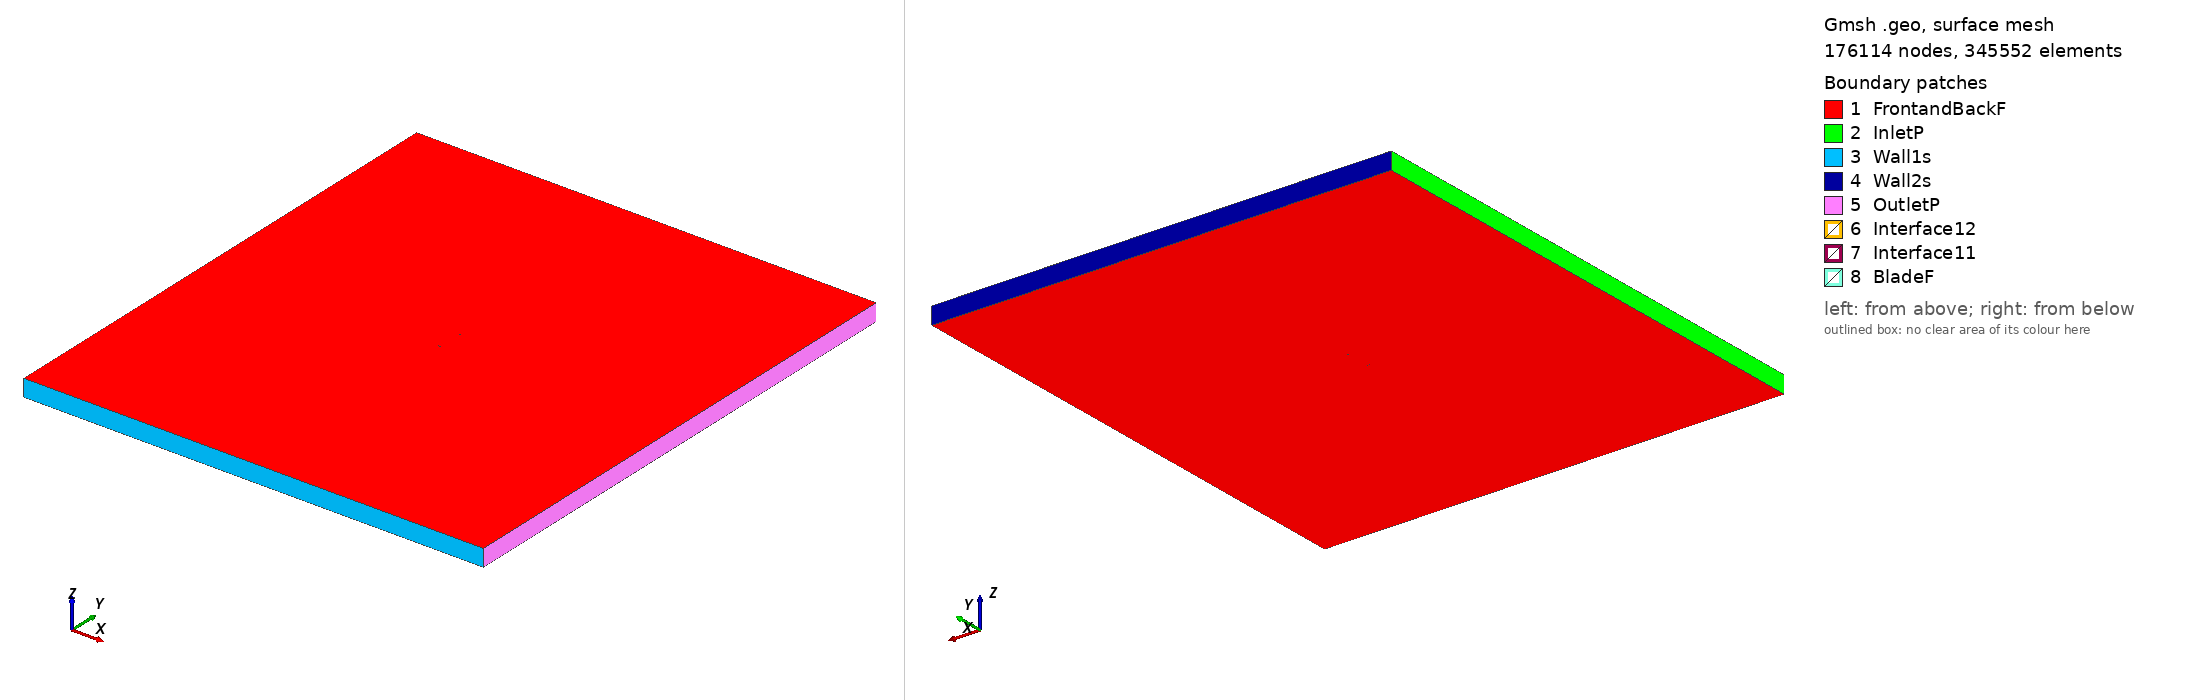

Gmsh geometry script, surface-meshed: 176114 nodes, 345552 surface elements. Boundary patches (legend numbers): 1 FrontandBackF, 2 InletP, 3 Wall1s, 4 Wall2s, 5 OutletP, 6 Interface12, 7 Interface11, 8 BladeF. Left view from above one corner, right view from below the opposite corner. Legend entries are the model's physical surfaces. The drawing asked Gmsh for element sizes between 1% and 20% of the model's largest extent; the script's own settings can give other sizes.

=== naca633018_tsr_3.2542_aoa_1.5573.geo (drawn) ===
SetFactory("OpenCASCADE");

Point(1) = {0.112445, 0.733754, 0, 1.0};
Point(2) = {0.112284, 0.733768, 0, 1.0};
Point(3) = {0.111804, 0.733808, 0, 1.0};
Point(4) = {0.111006, 0.733873, 0, 1.0};
Point(5) = {0.109893, 0.733968, 0, 1.0};
Point(6) = {0.108473, 0.734098, 0, 1.0};
Point(7) = {0.106748, 0.734275, 0, 1.0};
Point(8) = {0.104728, 0.734516, 0, 1.0};
Point(9) = {0.102422, 0.734835, 0, 1.0};
Point(10) = {0.099840, 0.735239, 0, 1.0};
Point(11) = {0.096995, 0.735727, 0, 1.0};
Point(12) = {0.093895, 0.736298, 0, 1.0};
Point(13) = {0.090556, 0.736945, 0, 1.0};
Point(14) = {0.086992, 0.737671, 0, 1.0};
Point(15) = {0.083219, 0.738470, 0, 1.0};
Point(16) = {0.079252, 0.739334, 0, 1.0};
Point(17) = {0.075107, 0.740254, 0, 1.0};
Point(18) = {0.070803, 0.741213, 0, 1.0};
Point(19) = {0.066358, 0.742199, 0, 1.0};
Point(20) = {0.061790, 0.743194, 0, 1.0};
Point(21) = {0.057119, 0.744182, 0, 1.0};
Point(22) = {0.052364, 0.745144, 0, 1.0};
Point(23) = {0.047544, 0.746066, 0, 1.0};
Point(24) = {0.042682, 0.746927, 0, 1.0};
Point(25) = {0.037796, 0.747712, 0, 1.0};
Point(26) = {0.032908, 0.748403, 0, 1.0};
Point(27) = {0.028038, 0.748984, 0, 1.0};
Point(28) = {0.023206, 0.749444, 0, 1.0};
Point(29) = {0.018434, 0.749769, 0, 1.0};
Point(30) = {0.013740, 0.749953, 0, 1.0};
Point(31) = {0.009147, 0.750000, 0, 1.0};
Point(32) = {0.004673, 0.749919, 0, 1.0};
Point(33) = {0.000337, 0.749723, 0, 1.0};
Point(34) = {-0.003841, 0.749424, 0, 1.0};
Point(35) = {-0.007842, 0.749027, 0, 1.0};
Point(36) = {-0.011650, 0.748543, 0, 1.0};
Point(37) = {-0.015248, 0.747982, 0, 1.0};
Point(38) = {-0.018622, 0.747353, 0, 1.0};
Point(39) = {-0.021756, 0.746663, 0, 1.0};
Point(40) = {-0.024635, 0.745914, 0, 1.0};
Point(41) = {-0.027250, 0.745116, 0, 1.0};
Point(42) = {-0.029588, 0.744281, 0, 1.0};
Point(43) = {-0.031637, 0.743423, 0, 1.0};
Point(44) = {-0.033391, 0.742542, 0, 1.0};
Point(45) = {-0.034841, 0.741601, 0, 1.0};
Point(46) = {-0.035983, 0.740582, 0, 1.0};
Point(47) = {-0.036811, 0.739559, 0, 1.0};
Point(48) = {-0.037318, 0.738635, 0, 1.0};
Point(49) = {-0.037500, 0.737831, 0, 1.0};
Point(50) = {-0.037362, 0.737018, 0, 1.0};
Point(51) = {-0.036906, 0.736068, 0, 1.0};
Point(52) = {-0.036135, 0.735001, 0, 1.0};
Point(53) = {-0.035049, 0.733921, 0, 1.0};
Point(54) = {-0.033653, 0.732903, 0, 1.0};
Point(55) = {-0.031949, 0.731928, 0, 1.0};
Point(56) = {-0.029950, 0.730960, 0, 1.0};
Point(57) = {-0.027661, 0.729999, 0, 1.0};
Point(58) = {-0.025093, 0.729060, 0, 1.0};
Point(59) = {-0.022259, 0.728156, 0, 1.0};
Point(60) = {-0.019168, 0.727297, 0, 1.0};
Point(61) = {-0.015833, 0.726486, 0, 1.0};
Point(62) = {-0.012270, 0.725730, 0, 1.0};
Point(63) = {-0.008494, 0.725039, 0, 1.0};
Point(64) = {-0.004521, 0.724425, 0, 1.0};
Point(65) = {-0.000365, 0.723900, 0, 1.0};
Point(66) = {0.003954, 0.723469, 0, 1.0};
Point(67) = {0.008417, 0.723145, 0, 1.0};
Point(68) = {0.013006, 0.722942, 0, 1.0};
Point(69) = {0.017702, 0.722871, 0, 1.0};
Point(70) = {0.022485, 0.722937, 0, 1.0};
Point(71) = {0.027336, 0.723133, 0, 1.0};
Point(72) = {0.032230, 0.723449, 0, 1.0};
Point(73) = {0.037148, 0.723873, 0, 1.0};
Point(74) = {0.042069, 0.724391, 0, 1.0};
Point(75) = {0.046971, 0.724987, 0, 1.0};
Point(76) = {0.051834, 0.725645, 0, 1.0};
Point(77) = {0.056634, 0.726348, 0, 1.0};
Point(78) = {0.061352, 0.727081, 0, 1.0};
Point(79) = {0.065967, 0.727826, 0, 1.0};
Point(80) = {0.070459, 0.728569, 0, 1.0};
Point(81) = {0.074809, 0.729293, 0, 1.0};
Point(82) = {0.078998, 0.729986, 0, 1.0};
Point(83) = {0.083006, 0.730634, 0, 1.0};
Point(84) = {0.086817, 0.731226, 0, 1.0};
Point(85) = {0.090415, 0.731757, 0, 1.0};
Point(86) = {0.093784, 0.732222, 0, 1.0};
Point(87) = {0.096910, 0.732623, 0, 1.0};
Point(88) = {0.099778, 0.732957, 0, 1.0};
Point(89) = {0.102378, 0.733219, 0, 1.0};
Point(90) = {0.104698, 0.733413, 0, 1.0};
Point(91) = {0.106728, 0.733543, 0, 1.0};
Point(92) = {0.108460, 0.733627, 0, 1.0};
Point(93) = {0.109886, 0.733680, 0, 1.0};
Point(94) = {0.111001, 0.733714, 0, 1.0};
Point(95) = {0.111802, 0.733736, 0, 1.0};
Point(96) = {0.112284, 0.733750, 0, 1.0};
Point(97) = {-0.112445, -0.733754, 0, 1.0};
Point(98) = {-0.112284, -0.733768, 0, 1.0};
Point(99) = {-0.111804, -0.733808, 0, 1.0};
Point(100) = {-0.111006, -0.733873, 0, 1.0};
Point(101) = {-0.109893, -0.733968, 0, 1.0};
Point(102) = {-0.108473, -0.734098, 0, 1.0};
Point(103) = {-0.106748, -0.734275, 0, 1.0};
Point(104) = {-0.104728, -0.734516, 0, 1.0};
Point(105) = {-0.102422, -0.734835, 0, 1.0};
Point(106) = {-0.099840, -0.735239, 0, 1.0};
Point(107) = {-0.096995, -0.735727, 0, 1.0};
Point(108) = {-0.093895, -0.736298, 0, 1.0};
Point(109) = {-0.090556, -0.736945, 0, 1.0};
Point(110) = {-0.086992, -0.737671, 0, 1.0};
Point(111) = {-0.083219, -0.738470, 0, 1.0};
Point(112) = {-0.079252, -0.739334, 0, 1.0};
Point(113) = {-0.075107, -0.740254, 0, 1.0};
Point(114) = {-0.070803, -0.741213, 0, 1.0};
Point(115) = {-0.066358, -0.742199, 0, 1.0};
Point(116) = {-0.061790, -0.743194, 0, 1.0};
Point(117) = {-0.057119, -0.744182, 0, 1.0};
Point(118) = {-0.052364, -0.745144, 0, 1.0};
Point(119) = {-0.047544, -0.746066, 0, 1.0};
Point(120) = {-0.042682, -0.746927, 0, 1.0};
Point(121) = {-0.037796, -0.747712, 0, 1.0};
Point(122) = {-0.032908, -0.748403, 0, 1.0};
Point(123) = {-0.028038, -0.748984, 0, 1.0};
Point(124) = {-0.023206, -0.749444, 0, 1.0};
Point(125) = {-0.018434, -0.749769, 0, 1.0};
Point(126) = {-0.013740, -0.749953, 0, 1.0};
Point(127) = {-0.009147, -0.750000, 0, 1.0};
Point(128) = {-0.004673, -0.749919, 0, 1.0};
Point(129) = {-0.000337, -0.749723, 0, 1.0};
Point(130) = {0.003841, -0.749424, 0, 1.0};
Point(131) = {0.007842, -0.749027, 0, 1.0};
Point(132) = {0.011650, -0.748543, 0, 1.0};
Point(133) = {0.015248, -0.747982, 0, 1.0};
Point(134) = {0.018622, -0.747353, 0, 1.0};
Point(135) = {0.021756, -0.746663, 0, 1.0};
Point(136) = {0.024635, -0.745914, 0, 1.0};
Point(137) = {0.027250, -0.745116, 0, 1.0};
Point(138) = {0.029588, -0.744281, 0, 1.0};
Point(139) = {0.031637, -0.743423, 0, 1.0};
Point(140) = {0.033391, -0.742542, 0, 1.0};
Point(141) = {0.034841, -0.741601, 0, 1.0};
Point(142) = {0.035983, -0.740582, 0, 1.0};
Point(143) = {0.036811, -0.739559, 0, 1.0};
Point(144) = {0.037318, -0.738635, 0, 1.0};
Point(145) = {0.037500, -0.737831, 0, 1.0};
Point(146) = {0.037362, -0.737018, 0, 1.0};
Point(147) = {0.036906, -0.736068, 0, 1.0};
Point(148) = {0.036135, -0.735001, 0, 1.0};
Point(149) = {0.035049, -0.733921, 0, 1.0};
Point(150) = {0.033653, -0.732903, 0, 1.0};
Point(151) = {0.031949, -0.731928, 0, 1.0};
Point(152) = {0.029950, -0.730960, 0, 1.0};
Point(153) = {0.027661, -0.729999, 0, 1.0};
Point(154) = {0.025093, -0.729060, 0, 1.0};
Point(155) = {0.022259, -0.728156, 0, 1.0};
Point(156) = {0.019168, -0.727297, 0, 1.0};
Point(157) = {0.015833, -0.726486, 0, 1.0};
Point(158) = {0.012270, -0.725730, 0, 1.0};
Point(159) = {0.008494, -0.725039, 0, 1.0};
Point(160) = {0.004521, -0.724425, 0, 1.0};
Point(161) = {0.000365, -0.723900, 0, 1.0};
Point(162) = {-0.003954, -0.723469, 0, 1.0};
Point(163) = {-0.008417, -0.723145, 0, 1.0};
Point(164) = {-0.013006, -0.722942, 0, 1.0};
Point(165) = {-0.017702, -0.722871, 0, 1.0};
Point(166) = {-0.022485, -0.722937, 0, 1.0};
Point(167) = {-0.027336, -0.723133, 0, 1.0};
Point(168) = {-0.032230, -0.723449, 0, 1.0};
Point(169) = {-0.037148, -0.723873, 0, 1.0};
Point(170) = {-0.042069, -0.724391, 0, 1.0};
Point(171) = {-0.046971, -0.724987, 0, 1.0};
Point(172) = {-0.051834, -0.725645, 0, 1.0};
Point(173) = {-0.056634, -0.726348, 0, 1.0};
Point(174) = {-0.061352, -0.727081, 0, 1.0};
Point(175) = {-0.065967, -0.727826, 0, 1.0};
Point(176) = {-0.070459, -0.728569, 0, 1.0};
Point(177) = {-0.074809, -0.729293, 0, 1.0};
Point(178) = {-0.078998, -0.729986, 0, 1.0};
Point(179) = {-0.083006, -0.730634, 0, 1.0};
Point(180) = {-0.086817, -0.731226, 0, 1.0};
Point(181) = {-0.090415, -0.731757, 0, 1.0};
Point(182) = {-0.093784, -0.732222, 0, 1.0};
Point(183) = {-0.096910, -0.732623, 0, 1.0};
Point(184) = {-0.099778, -0.732957, 0, 1.0};
Point(185) = {-0.102378, -0.733219, 0, 1.0};
Point(186) = {-0.104698, -0.733413, 0, 1.0};
Point(187) = {-0.106728, -0.733543, 0, 1.0};
Point(188) = {-0.108460, -0.733627, 0, 1.0};
Point(189) = {-0.109886, -0.733680, 0, 1.0};
Point(190) = {-0.111001, -0.733714, 0, 1.0};
Point(191) = {-0.111802, -0.733736, 0, 1.0};
Point(192) = {-0.112284, -0.733750, 0, 1.0};

// Lines: first blade (splines 1-4)
Spline(1) = {1:32};
Spline(2) = {32:65};
Spline(3) = {65:96};
Spline(4) = {96,1};

// Lines: second blade (splines 5-8)
Spline(5) = {97:128};
Spline(6) = {128:161};
Spline(7) = {161:192};
Spline(8) = {192,97};

// Outer domain (points 20001-4 and lines)
Point(193) = {-13.50000000, -15.00000000, 0, 1.0};
Point(194) = {-13.50000000, 15.00000000, 0, 1.0};
Point(195) = {13.50000000, 15.00000000, 0, 1.0};
Point(196) = {13.50000000, -15.00000000, 0, 1.0};
Line(11) = {193, 194};
Line(12) = {194, 195};
Line(13) = {195, 196};
Line(14) = {193, 196};

// Interface (between moving and stationary domain) (circles)
Circle(9) = {0, 0, 0, 0.80000000, 0, 2*Pi};
Circle(10) = {0, 0, 0, 0.80000000, 0, 2*Pi};

// Loops collect Lines/Splines/etc (blade1, blade2, domain, first circle)
Line Loop(1) = {1:4};
Line Loop(2) = {5:8};
Line Loop(3) = {11,12,13,-14};
Line Loop(4) = {9};

// BooleanDifference cuts out the circle/interface from the domain
Plane Surface(1) = {3};
Plane Surface(2) = {4};
BooleanDifference{ Surface{1}; Delete;}{ Surface{2}; Delete;}

// This one cuts out the blades from the inner circle/interface
Line Loop(6) = {10};
Plane Surface(5) = {6};
Plane Surface(6) = {1};
Plane Surface(7) = {2};
BooleanDifference{ Surface{5}; Delete;}{ Surface{6,7}; Delete;}

// extrude to 3rd dimension
Extrude {0, 0, 1} {Surface{1}; Surface{5}; Layers{1}; Recombine;}

// Physical Surfaces are the named boundaries (patches)
Physical Surface("Interface11") = {12};
Physical Surface("Interface12") = {10};

// sides of domain
Physical Surface("InletP") = {6};
Physical Surface("OutletP") = {9};

// top and bottom of domain
Physical Surface("Wall1s") = {7};
Physical Surface("Wall2s") = {8};

// Check FrontandBackF by ensuring there is nothing in the 3rd dimension
Physical Surface("FrontandBackF") = {1,11,5,21};
Physical Surface("BladeF") = {13:20};
Physical Volume("Turbine") = {2};
Physical Volume("Farfield") = {1};

// settings for airfoil boundary layer
Field[1] = BoundaryLayer;
Field[1].EdgesList = {1:8};
Field[1].hwall_n = 1e-3;
Field[1].thickness = 1.5e-2;
Field[1].ratio = 1.05;
Field[1].Quads = 1;
BoundaryLayer Field = 1;

// control points for mesh (blade and interface)
// floor((arc length / 1.5mm)/ 6) -> Transfinite Line
Transfinite Line {1,2,3,5,6,7} = 34 Using Progression 1;
Transfinite Line {4,8} = 1 Using Progression 1;
Transfinite Line {9, 15} = 800 Using Progression 1;

// For more information on gmsh syntax, visit http://gmsh.info/doc/texinfo/gmsh.html
